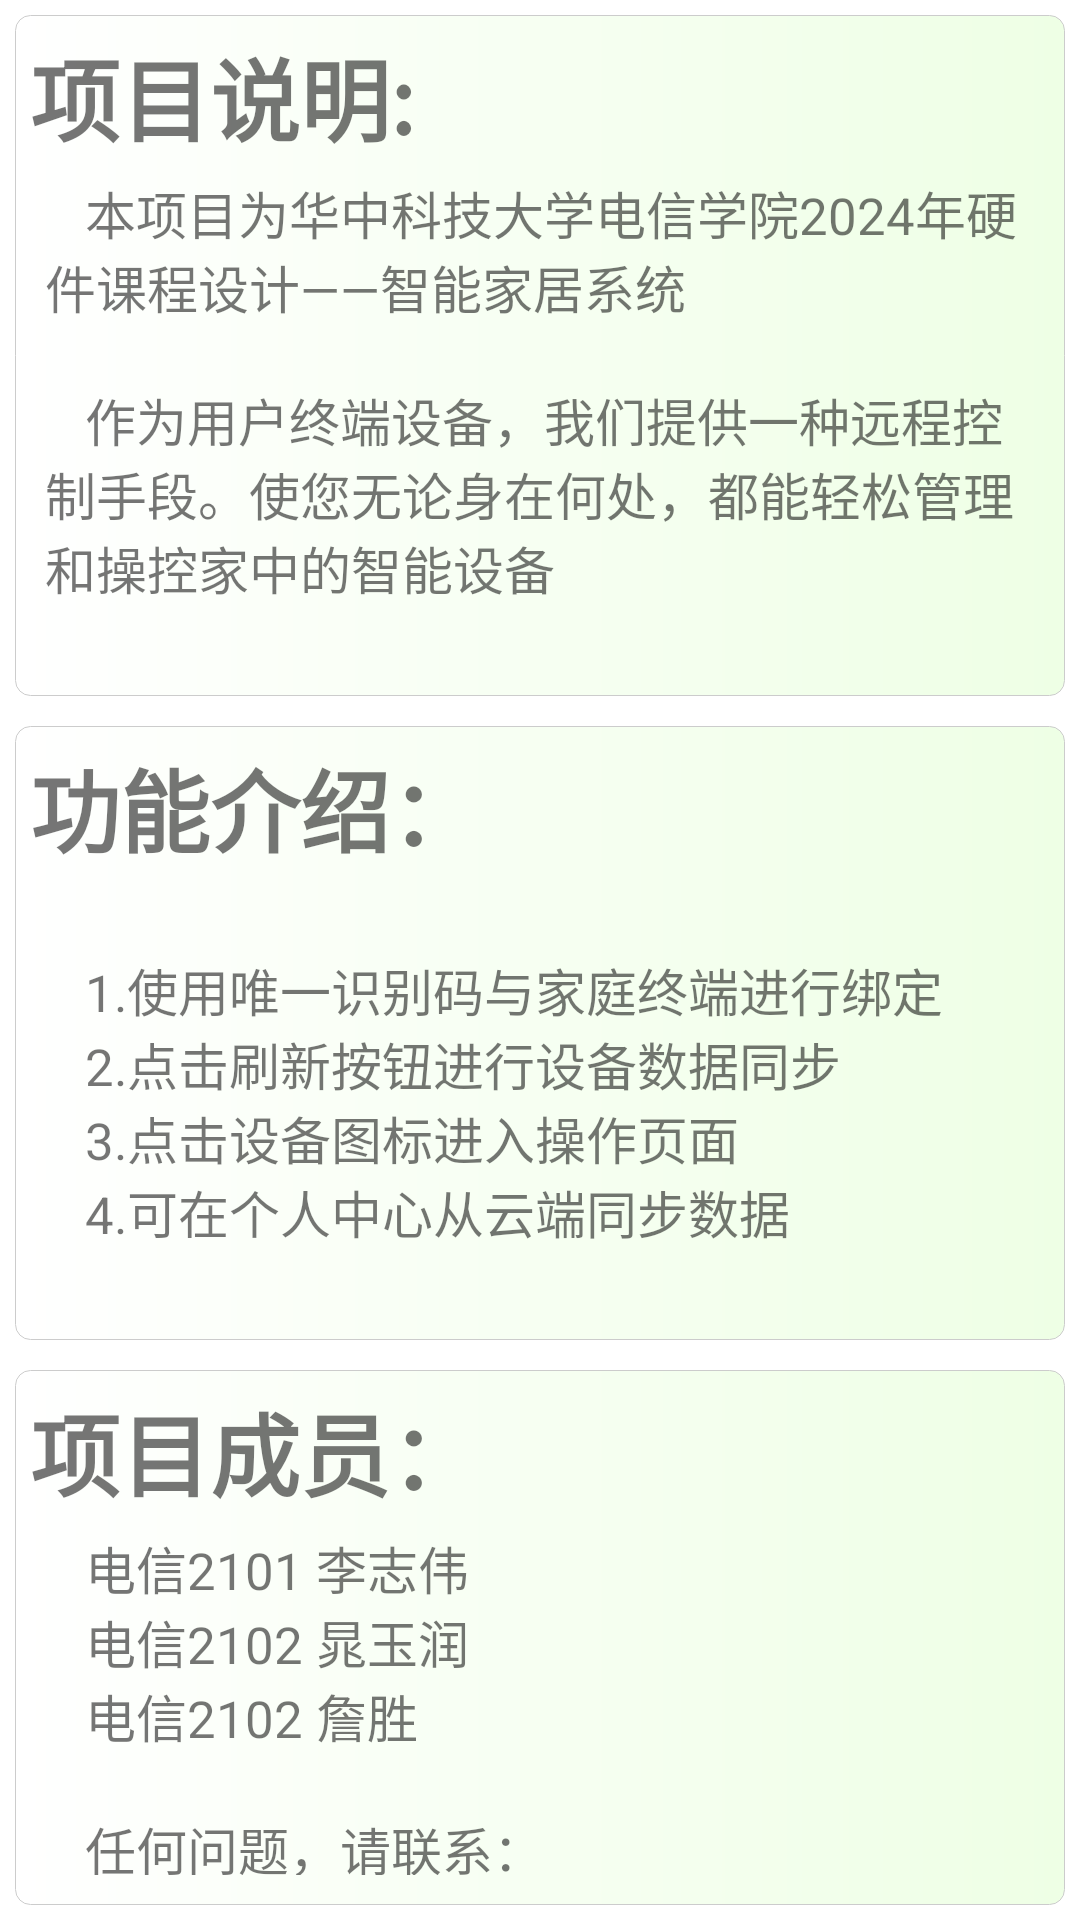

This screen was rendered from an Android layout file. Write that file and the resources it references.
<!-- AndroidManifest.xml: application theme Theme.SmartHomeApp -->
<!-- res/layout/fragment_about.xml -->
<?xml version="1.0" encoding="utf-8"?>
<FrameLayout xmlns:android="http://schemas.android.com/apk/res/android"
    xmlns:tools="http://schemas.android.com/tools"
    android:layout_width="match_parent"
    android:layout_height="match_parent"
    android:layout_margin="10dp"
    android:background="@color/white"
    tools:context=".AboutFragment">

    <LinearLayout
        android:layout_width="match_parent"
        android:layout_height="match_parent"
        android:orientation="vertical">

        <LinearLayout
            android:layout_width="match_parent"
            android:layout_height="wrap_content"
            android:layout_margin="5dp"
            android:padding="5dp"
            android:background="@drawable/item_test_color"
            android:orientation="vertical">
            
            <TextView
                android:layout_width="wrap_content"
                android:layout_height="wrap_content"
                android:text="@string/pojo_intro_title"
                android:textSize="30sp"
                android:textStyle="bold" />

            <TextView
                android:layout_width="wrap_content"
                android:layout_height="wrap_content"
                android:layout_margin="5dp"
                android:text="@string/pojo_intro"
                android:textSize="17sp" />
        </LinearLayout>

        <LinearLayout
            android:layout_width="match_parent"
            android:layout_height="wrap_content"
            android:padding="5dp"
            android:layout_margin="5dp"
            android:background="@drawable/item_test_color"
            android:orientation="vertical">
            
            <TextView
                android:layout_width="wrap_content"
                android:layout_height="wrap_content"
                android:text="@string/pojo_function_title"
                android:textSize="30sp"
                android:textStyle="bold" />

            <TextView
                android:layout_width="wrap_content"
                android:layout_height="wrap_content"
                android:layout_margin="5dp"
                android:text="@string/pojo_function"
                android:textSize="17sp" />
        </LinearLayout>


        <LinearLayout
            android:layout_width="match_parent"
            android:layout_height="wrap_content"
            android:layout_margin="5dp"
            android:background="@drawable/item_test_color"
            android:padding="5dp"
            android:orientation="vertical">
            
            <TextView
                android:layout_width="wrap_content"
                android:layout_height="wrap_content"
                android:text="@string/pojo_member_title"
                android:textSize="30sp"
                android:textStyle="bold" />

            <TextView
                android:layout_width="wrap_content"
                android:layout_height="wrap_content"
                android:layout_margin="5dp"
                android:text="@string/pojo_member"
                android:textSize="17sp" />
        </LinearLayout>


        <ImageView
            android:id="@+id/debug_button"
            android:layout_width="30dp"
            android:layout_height="30dp"
            android:layout_gravity="bottom|right"
            android:layout_marginTop="10dp"
            android:src="@drawable/debug" />

    </LinearLayout>


</FrameLayout>
<!-- resources referenced by this layout -->
<resources>
  <color name="white">#FFFFFFFF</color>
  <!-- drawable item_test_color (drawable) -->
  <?xml version="1.0" encoding="utf-8"?>
  <shape xmlns:android="http://schemas.android.com/apk/res/android"
      android:shape="rectangle" >
  
      <gradient
          android:angle="0"
          android:endColor="#eeffe5"
          android:startColor="#ffffff" />
  
      <stroke
          android:width="1px"
          android:color="#cccccc" />
  
      
  
      <corners
          android:bottomLeftRadius="15px"
          android:bottomRightRadius="15px"
          android:topLeftRadius="15px"
          android:topRightRadius="15px" />
  </shape>
  <string name="pojo_function">\n\t\t1.使用唯一识别码与家庭终端进行绑定\n\t\t2.点击刷新按钮进行设备数据同步\n\t\t3.点击设备图标进入操作页面\n\t\t4.可在个人中心从云端同步数据\n</string>
  <string name="pojo_function_title">功能介绍：</string>
  <string name="pojo_intro">
          \t\t本项目为华中科技大学电信学院2024年硬件课程设计——智能家居系统\n\n
          \t\t作为用户终端设备，我们提供一种远程控制手段。使您无论身在何处，都能轻松管理和操控家中的智能设备\n
          </string>
  <string name="pojo_intro_title">项目说明:</string>
  <string name="pojo_member">\t\t电信2101 李志伟\n\t\t电信2102 晁玉润 \n\t\t电信2102 詹胜 \n\n\t\t任何问题，请联系：\n\t\tminjer@foxmail.com</string>
  <string name="pojo_member_title">项目成员：</string>
  <style name="Theme.SmartHomeApp" parent="Base.Theme.SmartHomeApp">
          <item name="colorPrimary">@color/gray</item>
          <item name="colorPrimaryDark">@color/gray</item>
  
  
      </style>
  <style name="Base.Theme.SmartHomeApp" parent="Theme.MaterialComponents.DayNight.NoActionBar.Bridge">
          
          
      </style>
  <color name="gray">#FF808080</color>
</resources>
